Photos from the image-classification dataset "data" in the GitHub repository Griffin98/image_classifier. Its 5 classes are: blueberry, cherry, peach, raspberry, walnut.

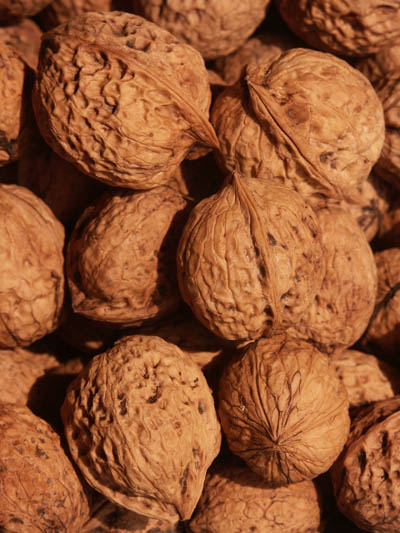
Label: walnut

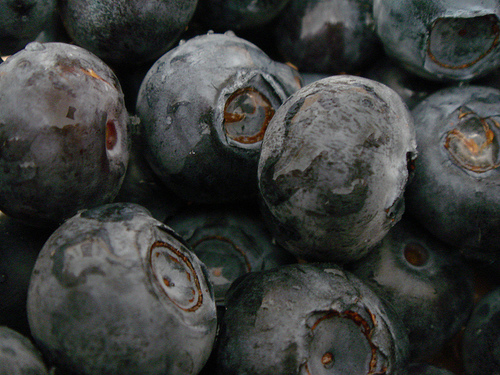
Label: blueberry

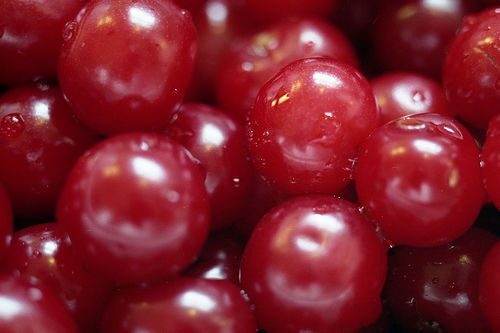
Label: cherry

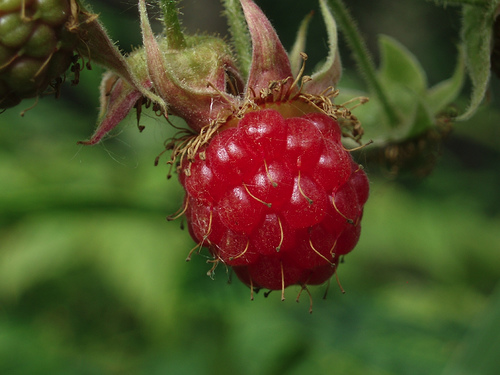
Label: raspberry

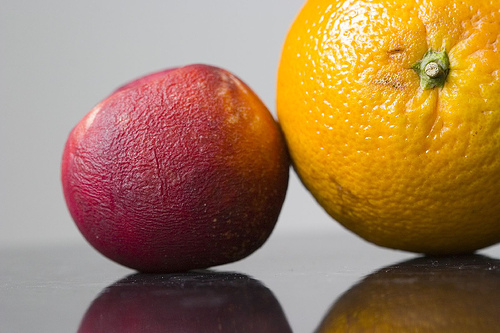
Label: peach

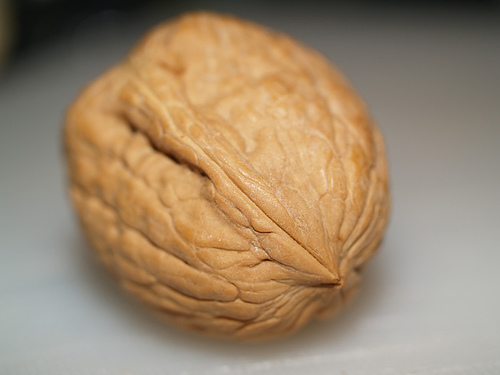
Label: walnut
